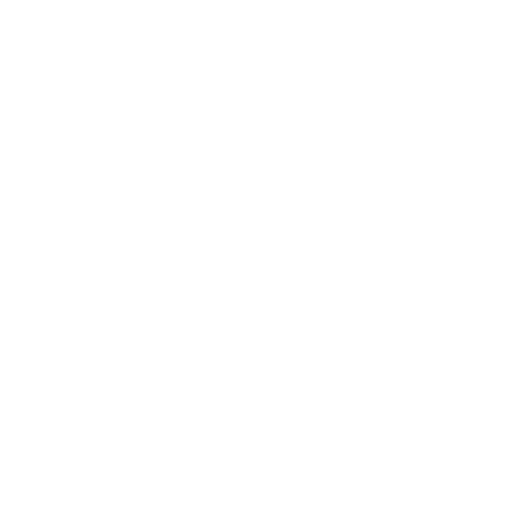
t = 0.00 s
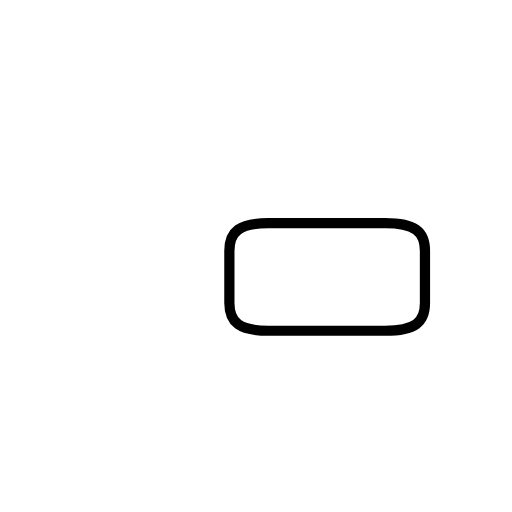
t = 1.64 s
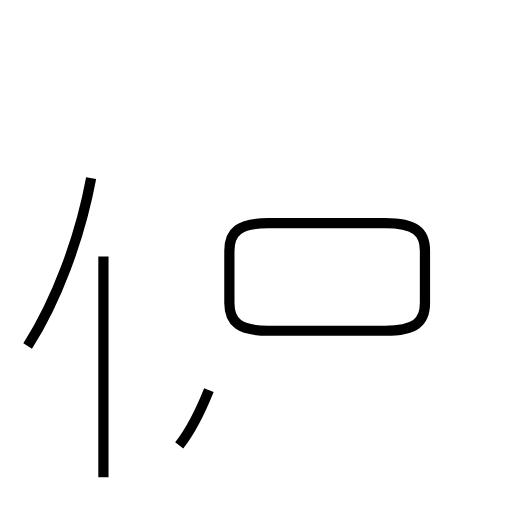
t = 3.00 s
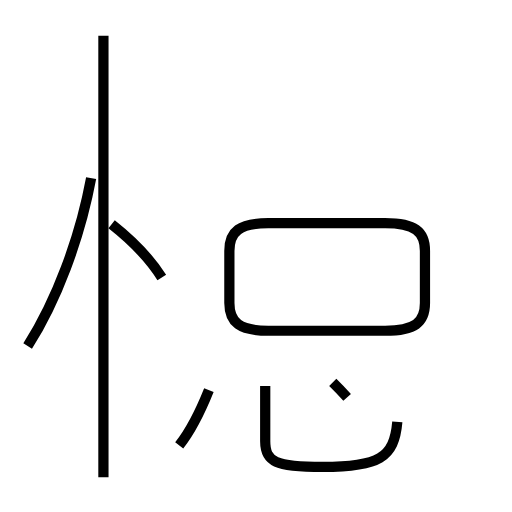
t = 4.59 s
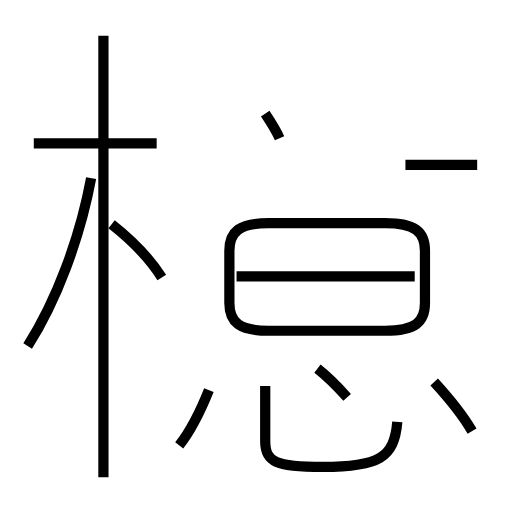
t = 6.01 s
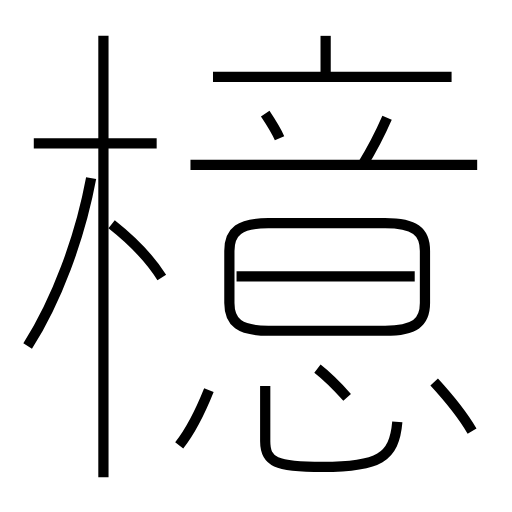
t = 7.63 s

The animated SVG that drew these frames (rendered in a browser with its animation timeline set to each time). Animation: 15 SMIL elements (animate=15); one cycle of 7.63 s.

<?xml version='1.0' encoding='utf-8'?>
<svg viewBox="0.0 -6.0 50.0 50.0" version="1.1" xmlns="http://www.w3.org/2000/svg"><rect x="-1000" y="-1000" width="2000" height="2000" stroke="white" fill="white" /><g style="fill:none;stroke:#000000;stroke-width:1"><path d="M 26.2 -11.7 L 37.6 -11.7 C 40.5 -11.7 41.5 -12.5 41.5 -14.4 L 41.5 -19.5 C 41.5 -21.4 40.5 -22.2 37.6 -22.2 L 26.2 -22.2 C 23.4 -22.2 22.4 -21.4 22.4 -19.5 L 22.4 -14.4 C 22.4 -12.5 23.4 -11.7 26.2 -11.7 Z " transform="translate(0.0 38.0)" stroke-dasharray="54.73569438671863" stroke-dashoffset="54.73569438671863"><animate attributeName="stroke-dashoffset" from="54.73569438671863" to="0" dur="1.6420708316015589s" begin="0s" fill="freeze" /></path><path d="M 17.5 -0.5 C 18.6 -1.9 19.6 -3.9 20.4 -5.9 " transform="translate(0.0 38.0)" stroke-dasharray="6.148564883020082" stroke-dashoffset="6.148564883020082"><animate attributeName="stroke-dashoffset" from="6.148564883020082" to="0" dur="0.18445694649060246s" begin="1.6420708316015589s" fill="freeze" /></path><path d="M 2.7 -10.2 C 5.5 -14.6 7.8 -20.7 8.9 -26.6 " transform="translate(0.0 38.0)" stroke-dasharray="17.63112172333967" stroke-dashoffset="17.63112172333967"><animate attributeName="stroke-dashoffset" from="17.63112172333967" to="0" dur="0.5289336517001901s" begin="1.8265277780921614s" fill="freeze" /></path><path d="M 10.1 2.6 L 10.1 -40.5 " transform="translate(0.0 38.0)" stroke-dasharray="43.1" stroke-dashoffset="43.1"><animate attributeName="stroke-dashoffset" from="43.1" to="0" dur="1.293s" begin="2.3554614297923515s" fill="freeze" /></path><path d="M 15.8 -16.9 C 14.6 -18.8 12.8 -20.6 10.9 -22.1 " transform="translate(0.0 38.0)" stroke-dasharray="7.177794811024741" stroke-dashoffset="7.177794811024741"><animate attributeName="stroke-dashoffset" from="7.177794811024741" to="0" dur="0.21533384433074224s" begin="3.648461429792351s" fill="freeze" /></path><path d="M 38.8 -2.8 C 38.5 0.7 37.0 1.6 31.5 1.6 C 26.9 1.6 25.9 1.1 25.9 -0.9 L 25.9 -6.3 " transform="translate(0.0 38.0)" stroke-dasharray="22.210043667252773" stroke-dashoffset="22.210043667252773"><animate attributeName="stroke-dashoffset" from="22.210043667252773" to="0" dur="0.6663013100175832s" begin="3.8637952741230936s" fill="freeze" /></path><path d="M 33.9 -5.2 C 33.0 -6.2 31.9 -7.3 31.0 -8.0 " transform="translate(0.0 38.0)" stroke-dasharray="4.035701474155013" stroke-dashoffset="4.035701474155013"><animate attributeName="stroke-dashoffset" from="4.035701474155013" to="0" dur="0.12107104422465037s" begin="4.530096584140677s" fill="freeze" /></path><path d="M 15.3 -30.0 L 3.3 -30.0 " transform="translate(0.0 38.0)" stroke-dasharray="12.0" stroke-dashoffset="12.0"><animate attributeName="stroke-dashoffset" from="12.0" to="0" dur="0.36s" begin="4.651167628365327s" fill="freeze" /></path><path d="M 46.1 -1.9 C 45.0 -3.8 43.5 -5.5 42.4 -6.7 " transform="translate(0.0 38.0)" stroke-dasharray="6.0726070246819" stroke-dashoffset="6.0726070246819"><animate attributeName="stroke-dashoffset" from="6.0726070246819" to="0" dur="0.18217821074045698s" begin="5.011167628365327s" fill="freeze" /></path><path d="M 40.5 -17.0 L 23.1 -17.0 " transform="translate(0.0 38.0)" stroke-dasharray="17.4" stroke-dashoffset="17.4"><animate attributeName="stroke-dashoffset" from="17.4" to="0" dur="0.5219999999999999s" begin="5.193345839105784s" fill="freeze" /></path><path d="M 27.3 -30.5 C 26.9 -31.4 26.3 -32.3 25.9 -32.9 " transform="translate(0.0 38.0)" stroke-dasharray="2.781901307487382" stroke-dashoffset="2.781901307487382"><animate attributeName="stroke-dashoffset" from="2.781901307487382" to="0" dur="0.08345703922462146s" begin="5.715345839105784s" fill="freeze" /></path><path d="M 46.6 -27.9 L 18.6 -27.9 " transform="translate(0.0 38.0)" stroke-dasharray="28.0" stroke-dashoffset="28.0"><animate attributeName="stroke-dashoffset" from="28.0" to="0" dur="0.84s" begin="5.798802878330406s" fill="freeze" /></path><path d="M 35.4 -27.9 C 36.2 -29.2 37.1 -30.9 37.8 -32.5 " transform="translate(0.0 38.0)" stroke-dasharray="5.192277470177907" stroke-dashoffset="5.192277470177907"><animate attributeName="stroke-dashoffset" from="5.192277470177907" to="0" dur="0.1557683241053372s" begin="6.638802878330406s" fill="freeze" /></path><path d="M 44.1 -36.5 L 20.8 -36.5 " transform="translate(0.0 38.0)" stroke-dasharray="23.3" stroke-dashoffset="23.3"><animate attributeName="stroke-dashoffset" from="23.3" to="0" dur="0.699s" begin="6.794571202435743s" fill="freeze" /></path><path d="M 31.8 -36.0 L 31.8 -40.5" transform="translate(0.0 38.0)" stroke-dasharray="4.5" stroke-dashoffset="4.5"><animate attributeName="stroke-dashoffset" from="4.5" to="0" dur="0.135s" begin="7.493571202435743s" fill="freeze" /></path></g></svg>
